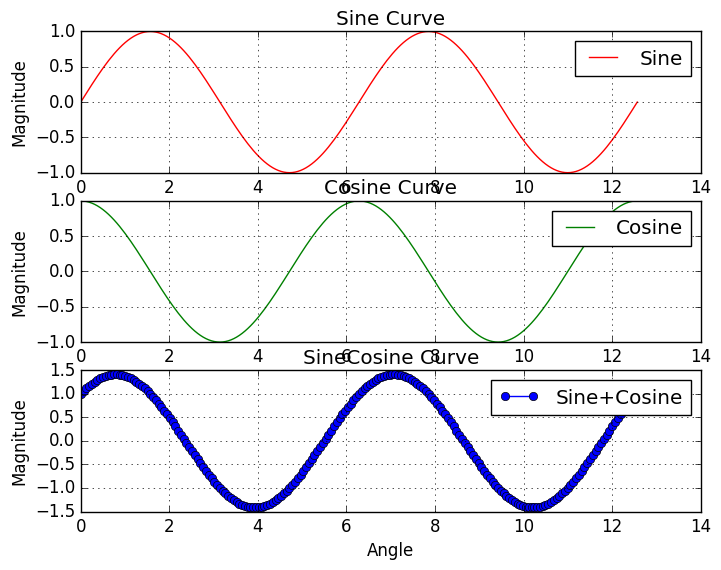

Write the Python code that produced this figure.
# import libraries
import numpy as np
import matplotlib.pyplot as plt
import matplotlib as mpl
mpl.style.use('classic')

# Customize data
n=201
x=np.linspace(0,4.0*np.pi,n)
y1=np.sin(x)
y2=np.cos(x)
y3=y1+y2

# Plot graph
plt.figure()

# Plot -1  - sine curve
plt.subplot(311)
plt.plot(x,y1,c='red',linestyle='-',label='Sine')
plt.ylabel('Magnitude')
plt.title('Sine Curve')
plt.grid()
plt.legend()
# Plot -2  - cosine curve

plt.subplot(312)
plt.plot(x,y2,c='green',linestyle='-',label='Cosine')
plt.ylabel('Magnitude')
plt.title('Cosine Curve')
plt.grid()
plt.legend()
# Plot -3  - sinecosine curve

plt.subplot(313)
plt.plot(x,y3,c='blue',marker='o',label='Sine+Cosine')
plt.xlabel('Angle')
plt.title('SineCosine Curve')
plt.ylabel('Magnitude')
plt.grid()
plt.legend()
plt.show()